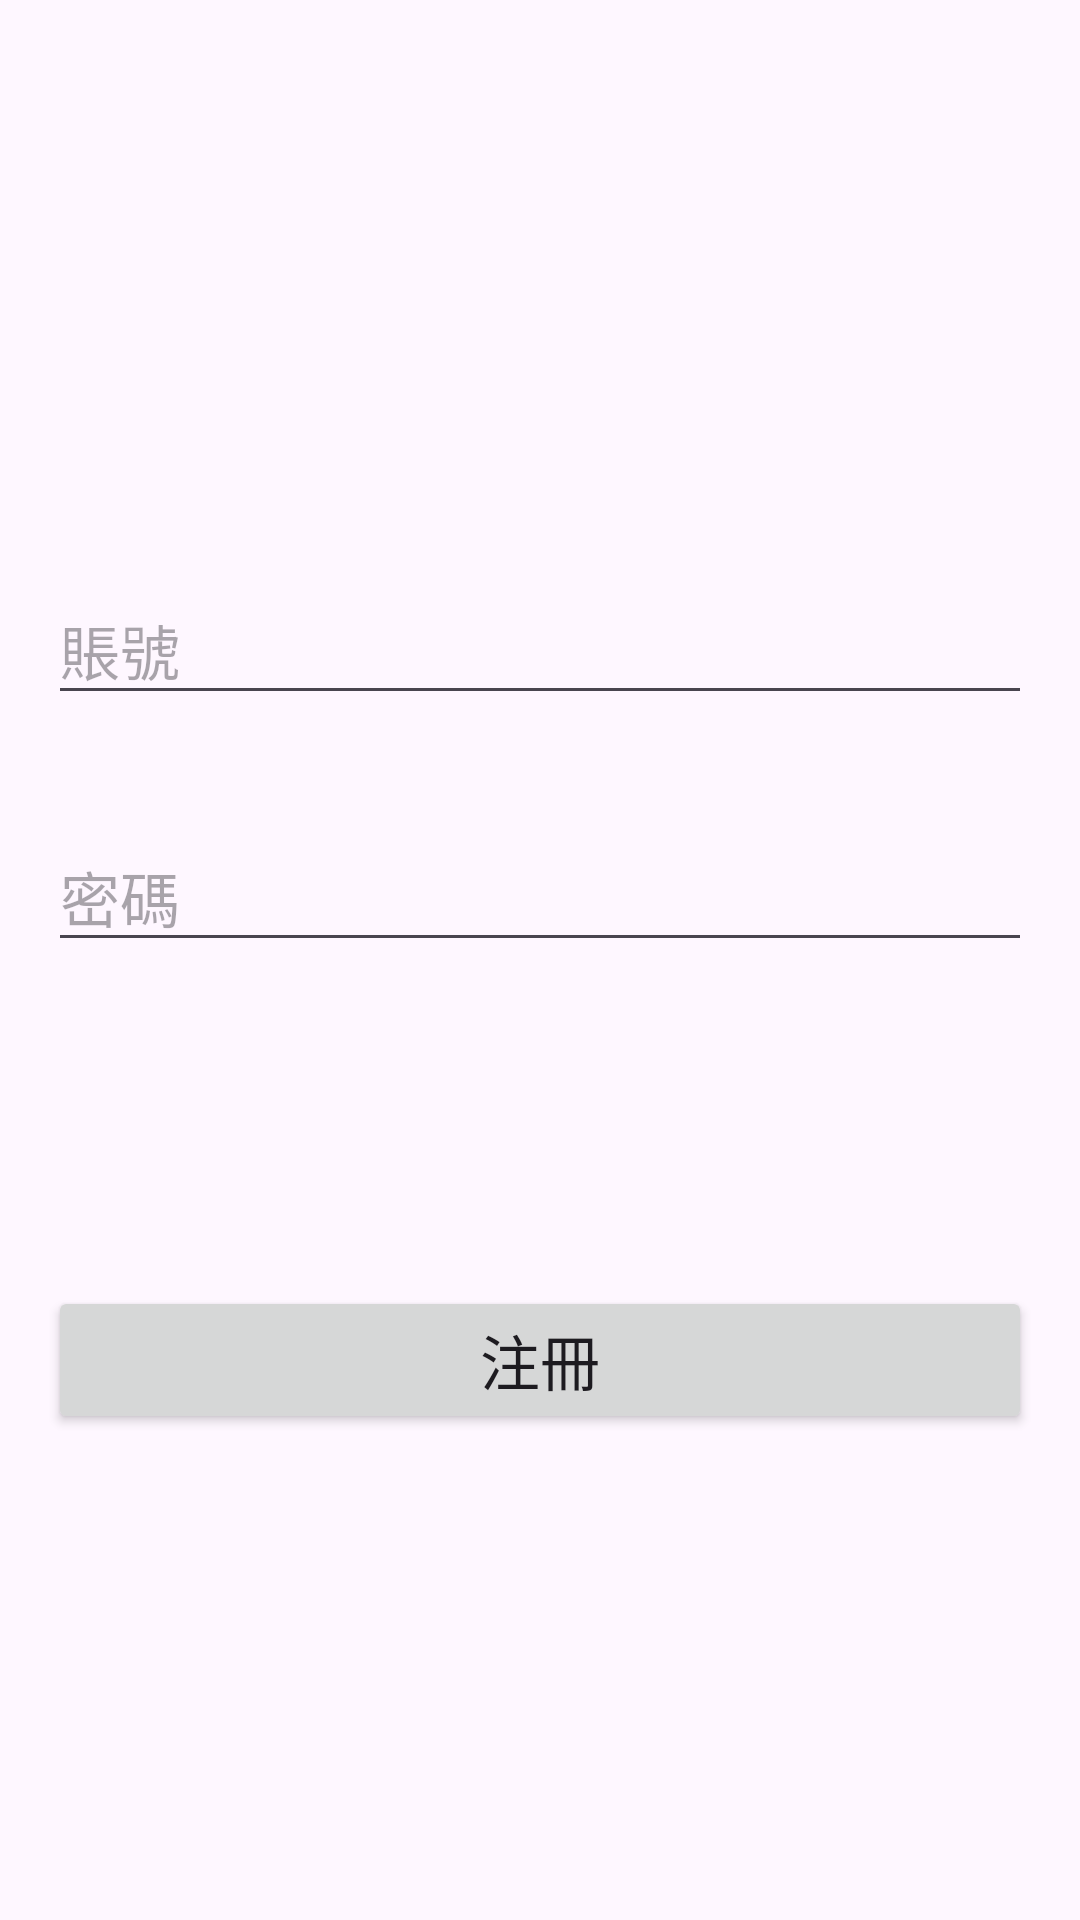

This screen was rendered from an Android layout file. Write that file and the resources it references.
<!-- AndroidManifest.xml: application theme Theme.SigninApp -->
<!-- res/layout/activity_sign_up.xml -->
<?xml version="1.0" encoding="utf-8"?>
<androidx.constraintlayout.widget.ConstraintLayout xmlns:android="http://schemas.android.com/apk/res/android"
    xmlns:app="http://schemas.android.com/apk/res-auto"
    xmlns:tools="http://schemas.android.com/tools"
    android:layout_width="match_parent"
    android:layout_height="match_parent"
    tools:context=".SignUpActivity">

    <EditText
        android:id="@+id/et_signup_username"
        android:layout_width="0dp"
        android:layout_height="wrap_content"
        android:layout_marginStart="16dp"
        android:layout_marginTop="192dp"
        android:layout_marginEnd="16dp"
        android:ems="10"
        android:hint="賬號"
        android:inputType="text"
        android:textSize="20sp"
        app:layout_constraintEnd_toEndOf="parent"
        app:layout_constraintHorizontal_bias="0.0"
        app:layout_constraintStart_toStartOf="parent"
        app:layout_constraintTop_toTopOf="parent" />

    <EditText
        android:id="@+id/et_signup_password"
        android:layout_width="0dp"
        android:layout_height="wrap_content"
        android:layout_marginStart="16dp"
        android:layout_marginTop="36dp"
        android:layout_marginEnd="16dp"
        android:ems="10"
        android:hint="密碼"
        android:inputType="textPassword"
        android:textSize="20sp"
        app:layout_constraintEnd_toEndOf="parent"
        app:layout_constraintHorizontal_bias="0.497"
        app:layout_constraintStart_toStartOf="parent"
        app:layout_constraintTop_toBottomOf="@+id/et_signup_username" />

    <Button
        android:id="@+id/btn_signup_2"
        android:layout_width="0dp"
        android:layout_height="wrap_content"
        android:layout_marginStart="16dp"
        android:layout_marginTop="108dp"
        android:layout_marginEnd="16dp"
        android:text="注冊"
        android:textSize="20sp"
        app:layout_constraintEnd_toEndOf="parent"
        app:layout_constraintHorizontal_bias="0.0"
        app:layout_constraintStart_toStartOf="parent"
        app:layout_constraintTop_toBottomOf="@+id/et_signup_password" />
</androidx.constraintlayout.widget.ConstraintLayout>
<!-- resources referenced by this layout -->
<resources>
  <style name="Theme.SigninApp" parent="Base.Theme.SigninApp" />
  <style name="Base.Theme.SigninApp" parent="Theme.Material3.DayNight.NoActionBar">
          
          
      </style>
</resources>
